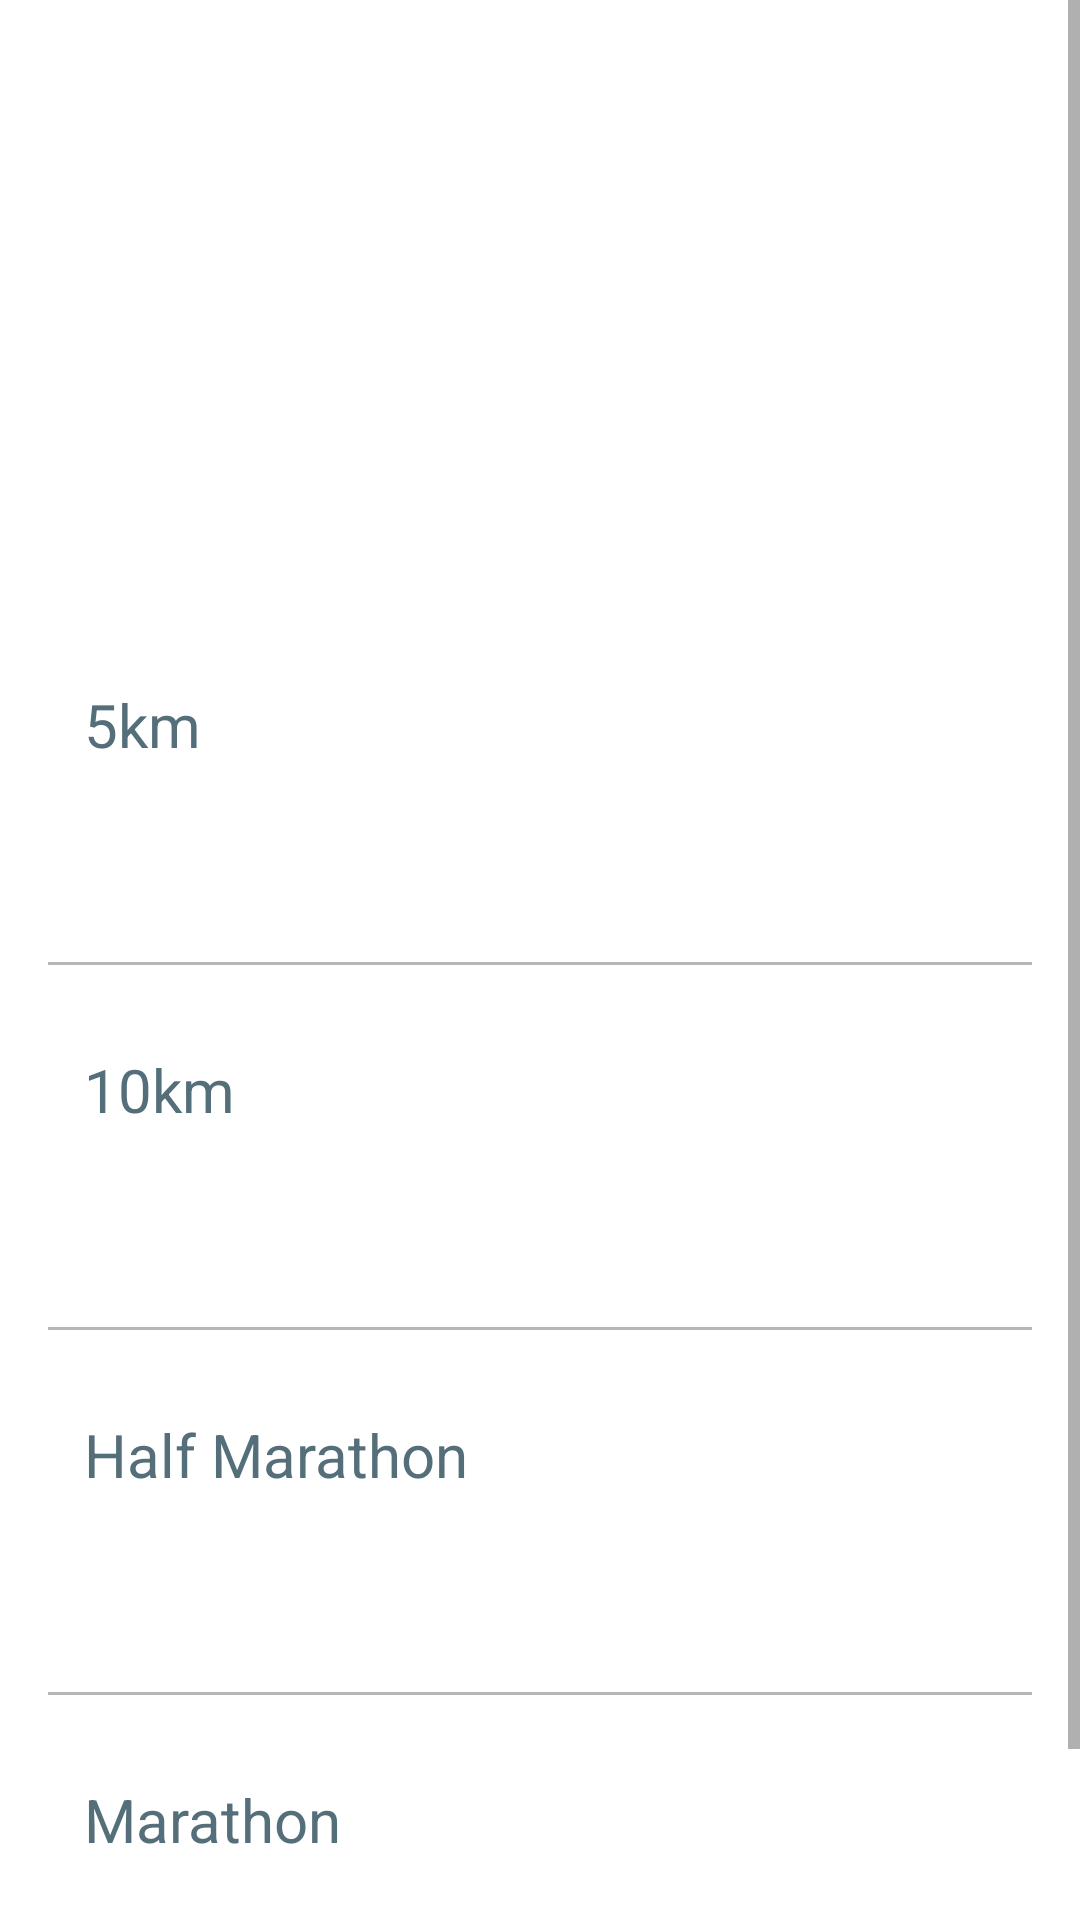

Android layout source for this screen:
<!-- AndroidManifest.xml: application theme Theme.RecordKeeper -->
<!-- res/layout/fragment_cardio.xml -->
<?xml version="1.0" encoding="utf-8"?>
<ScrollView xmlns:android="http://schemas.android.com/apk/res/android"
    xmlns:app="http://schemas.android.com/apk/res-auto"
    xmlns:tools="http://schemas.android.com/tools"
    android:layout_width="match_parent"
    android:layout_height="match_parent">

    <androidx.constraintlayout.widget.ConstraintLayout
        android:layout_width="match_parent"
        android:layout_height="wrap_content">

        <FrameLayout
            android:id="@+id/frame_heading"
            android:layout_width="0dp"
            android:layout_height="200dp"
            app:layout_constraintEnd_toEndOf="parent"
            app:layout_constraintStart_toStartOf="parent"
            app:layout_constraintTop_toTopOf="parent">

            <ImageView

                android:id="@+id/image_view_cardio"
                android:layout_width="match_parent"
                android:layout_height="match_parent"
                android:contentDescription="@string/cardio_image_description"
                android:scaleType="centerCrop"
                android:src="@drawable/cardio" />

            <View
                android:layout_width="match_parent"
                android:layout_height="match_parent"
                android:background="@drawable/gradient_overlay" />

            <TextView
                android:layout_width="match_parent"
                android:layout_height="wrap_content"
                android:layout_gravity="bottom"
                android:layout_marginBottom="12dp"
                android:fontFamily="sans-serif-light"
                android:gravity="center"
                android:text="@string/cardio"
                android:textColor="@color/white"
                android:textSize="24sp" />


        </FrameLayout>

        <LinearLayout
            android:layout_width="0dp"
            android:layout_height="wrap_content"
            android:orientation="vertical"
            android:padding="16dp"
            app:layout_constraintEnd_toEndOf="parent"
            app:layout_constraintStart_toStartOf="parent"
            app:layout_constraintTop_toBottomOf="@id/frame_heading">

            <androidx.constraintlayout.widget.ConstraintLayout
                android:id="@+id/container_5km"
                android:layout_width="match_parent"
                android:layout_height="wrap_content"
                android:padding="12dp">

                <TextView
                    android:id="@+id/text_view_5km_heading"
                    android:layout_width="wrap_content"
                    android:layout_height="wrap_content"
                    android:fontFamily="sans-serif"
                    android:text="@string/five_km_heading"
                    android:textColor="?attr/colorPrimary"
                    android:textSize="20sp"
                    app:layout_constraintStart_toStartOf="parent"
                    app:layout_constraintTop_toTopOf="parent" />

                <TextView
                    android:id="@+id/text_view_5km_value"
                    android:layout_width="wrap_content"
                    android:layout_height="wrap_content"
                    style="@style/RecordValueTextAppearance"
                    app:layout_constraintEnd_toEndOf="parent"
                    app:layout_constraintTop_toTopOf="parent"
                    tools:text="22:04" />

                <TextView
                    android:id="@+id/text_view_5km_date"
                    android:layout_width="wrap_content"
                    android:layout_height="wrap_content"
                    style="@style/RecordDateTextAppearance"
                    android:layout_marginTop="16dp"

                    app:layout_constraintEnd_toEndOf="parent"
                    app:layout_constraintTop_toBottomOf="@id/text_view_5km_value"
                    tools:text="05/18/2025" />

            </androidx.constraintlayout.widget.ConstraintLayout>

            <View
                android:layout_width="match_parent"
                android:layout_height="1dp"
                android:layout_marginTop="16dp"
                android:background="@color/lightGrey" />

            <androidx.constraintlayout.widget.ConstraintLayout
                android:id="@+id/container_10km"
                android:layout_width="match_parent"
                android:layout_height="wrap_content"
                android:layout_marginTop="16dp"
                android:padding="12dp">

                <TextView

                    android:id="@+id/text_view_10km_heading"
                    android:layout_width="wrap_content"
                    android:layout_height="wrap_content"
                    android:fontFamily="sans-serif"
                    android:text="@string/ten_km_heading"
                    android:textColor="?attr/colorPrimary"
                    android:textSize="20sp"
                    app:layout_constraintStart_toStartOf="parent"
                    app:layout_constraintTop_toTopOf="parent" />

                <TextView
                    android:id="@+id/text_view_10km_value"
                    android:layout_width="wrap_content"
                    android:layout_height="wrap_content"
                    style="@style/RecordValueTextAppearance"

                    app:layout_constraintEnd_toEndOf="parent"
                    app:layout_constraintTop_toTopOf="parent"
                    tools:text="22:04" />

                <TextView
                    android:id="@+id/text_view_10km_date"
                    android:layout_width="wrap_content"
                    android:layout_height="wrap_content"
                    style="@style/RecordDateTextAppearance"
                    android:layout_marginTop="16dp"

                    app:layout_constraintEnd_toEndOf="parent"
                    app:layout_constraintTop_toBottomOf="@id/text_view_10km_value"
                    tools:text="05/18/2025" />

            </androidx.constraintlayout.widget.ConstraintLayout>

            <View
                android:layout_width="match_parent"
                android:layout_height="1dp"
                android:layout_marginTop="16dp"
                android:background="@color/lightGrey" />

            <androidx.constraintlayout.widget.ConstraintLayout
                android:id="@+id/container_half_marathon"
                android:layout_width="match_parent"
                android:layout_height="wrap_content"
                android:layout_marginTop="16dp"

                android:padding="12dp">

                <TextView
                    android:id="@+id/text_view_half_marathon_heading"
                    android:layout_width="wrap_content"
                    android:layout_height="wrap_content"
                    android:fontFamily="sans-serif"
                    android:text="@string/half_marathon_heading"
                    android:textColor="?attr/colorPrimary"
                    android:textSize="20sp"
                    app:layout_constraintStart_toStartOf="parent"
                    app:layout_constraintTop_toTopOf="parent" />

                <TextView
                    android:id="@+id/text_view_half_marathon_value"
                    android:layout_width="wrap_content"
                    android:layout_height="wrap_content"
                    style="@style/RecordValueTextAppearance"

                    app:layout_constraintEnd_toEndOf="parent"
                    app:layout_constraintTop_toTopOf="parent"
                    tools:text="22:04" />

                <TextView
                    android:id="@+id/text_view_half_marathon_date"
                    android:layout_width="wrap_content"
                    android:layout_height="wrap_content"
                    style="@style/RecordDateTextAppearance"

                    android:layout_marginTop="16dp"
                    android:fontFamily="sans-serif-light"
                    android:textSize="16sp"
                    app:layout_constraintEnd_toEndOf="parent"
                    app:layout_constraintTop_toBottomOf="@id/text_view_half_marathon_value"
                    tools:text="05/18/2025" />

            </androidx.constraintlayout.widget.ConstraintLayout>

            <View
                android:layout_width="match_parent"
                android:layout_height="1dp"
                android:layout_marginTop="16dp"
                android:background="@color/lightGrey" />

            <androidx.constraintlayout.widget.ConstraintLayout
                android:id="@+id/container_marathon"
                android:layout_width="match_parent"
                android:layout_height="wrap_content"
                android:layout_marginTop="16dp"

                android:padding="12dp">

                <TextView
                    android:id="@+id/text_view_marathon_heading"
                    android:layout_width="wrap_content"
                    android:layout_height="wrap_content"
                    android:fontFamily="sans-serif"
                    android:text="@string/marathon_heading"
                    android:textColor="?attr/colorPrimary"
                    android:textSize="20sp"
                    app:layout_constraintStart_toStartOf="parent"
                    app:layout_constraintTop_toTopOf="parent" />

                <TextView
                    android:id="@+id/text_view_marathon_value"
                    android:layout_width="wrap_content"
                    android:layout_height="wrap_content"
                    style="@style/RecordValueTextAppearance"
                    app:layout_constraintEnd_toEndOf="parent"
                    app:layout_constraintTop_toTopOf="parent"
                    tools:text="22:04" />

                <TextView
                    android:id="@+id/text_view_marathon_date"
                    android:layout_width="wrap_content"
                    android:layout_height="wrap_content"
                    android:layout_marginTop="16dp"
                    style="@style/RecordDateTextAppearance"

                    app:layout_constraintEnd_toEndOf="parent"
                    app:layout_constraintTop_toBottomOf="@id/text_view_marathon_value"
                    tools:text="05/18/2025" />

            </androidx.constraintlayout.widget.ConstraintLayout>

            <View
                android:layout_width="match_parent"
                android:layout_height="1dp"
                android:layout_marginTop="16dp"
                android:background="@color/lightGrey" />


        </LinearLayout>


    </androidx.constraintlayout.widget.ConstraintLayout>

</ScrollView>
<!-- resources referenced by this layout -->
<resources>
  <color name="lightGrey">#B6B6B6</color>
  <color name="white">#FFFFFFFF</color>
  <string name="cardio">Cardio</string>
  <string name="cardio_image_description">Cardio Image</string>
  <string name="five_km_heading">5km</string>
  <string name="half_marathon_heading">Half Marathon</string>
  <string name="marathon_heading">Marathon</string>
  <string name="ten_km_heading">10km</string>
  <style name="RecordDateTextAppearance">
          <item name="android:fontFamily">sans-serif-light</item>
          <item name="android:textSize">16sp</item>
  
      </style>
  <style name="RecordValueTextAppearance">
          <item name="android:textSize">20sp</item>
          <item name="android:textColor">?attr/colorOnBackground</item>
          <item name="android:fontFamily">sans-serif-light</item>
      </style>
  <style name="Theme.RecordKeeper" parent="Base.Theme.RecordKeeper" />
  <style name="Base.Theme.RecordKeeper" parent="Theme.MaterialComponents.DayNight.DarkActionBar">
          
          
          <item name="colorPrimary">@color/blue_grey_600</item>
          <item name="colorPrimaryVariant">@color/blue_grey_200</item>
          <item name="colorOnPrimary">@color/black</item>
          <item name="colorTertiary">@color/blue_grey_200</item>
          <item name="colorOnBackground">@color/dark_grey</item>
      </style>
  <color name="blue_grey_600">#546e7a</color>
  <color name="blue_grey_200">#b0bec5</color>
  <color name="black">#FF000000</color>
  <color name="dark_grey">#323232</color>
</resources>
